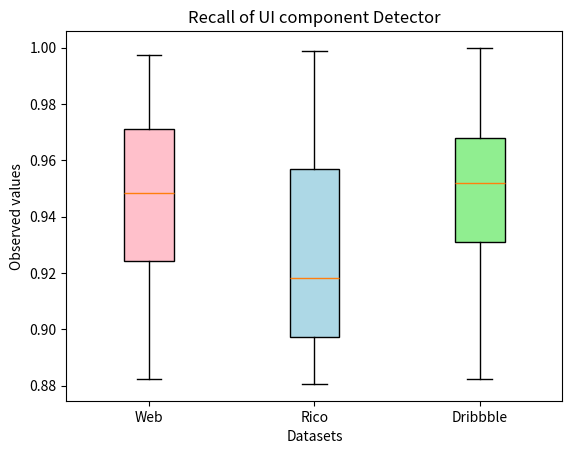

This chart was generated by the following Python code:
import matplotlib.pyplot as plt
import numpy as np

np.random.seed(0)
sampl = [np.random.uniform(low=0.88, high=1.0, size=(50,)) for i in range(3)]

labels = ['Web', 'Rico', 'Dribbble']

bplot = plt.boxplot(sampl, patch_artist=True, labels=labels)  # 设置箱型图可填充
plt.title('Recall of UI component Detector')

colors = ['pink', 'lightblue', 'lightgreen']
for patch, color in zip(bplot['boxes'], colors):
    patch.set_facecolor(color)  # 为不同的箱型图填充不同的颜色

plt.xlabel('Datasets')
plt.ylabel('Observed values')
plt.show()